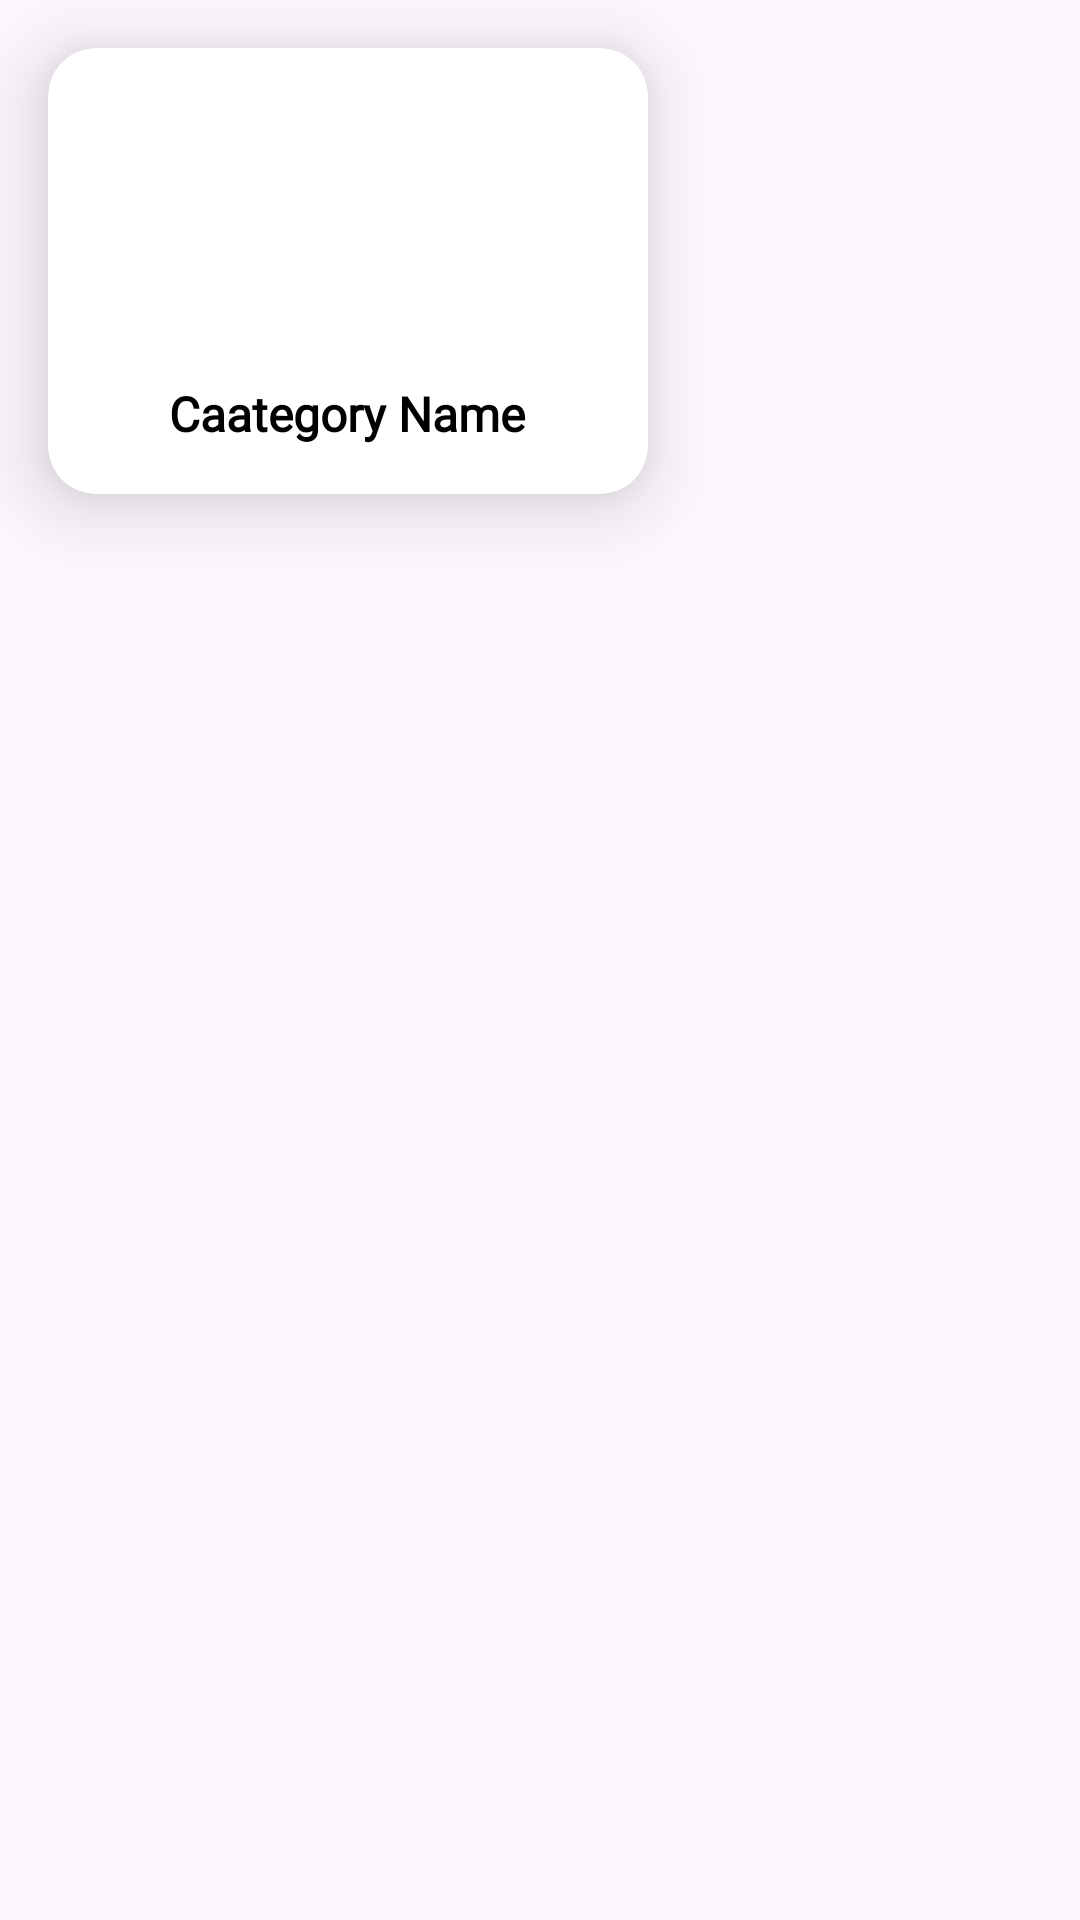

Layout XML and referenced resources for this Android screen:
<!-- AndroidManifest.xml: application theme Theme.HealthSphere -->
<!-- res/layout/rv_get_all_category.xml -->
<?xml version="1.0" encoding="utf-8"?>
<LinearLayout xmlns:android="http://schemas.android.com/apk/res/android"
    android:layout_width="wrap_content"
    android:layout_height="wrap_content"
    xmlns:app="http://schemas.android.com/apk/res-auto"
    android:orientation="vertical">

    <androidx.cardview.widget.CardView
        android:id="@+id/cvCtegoryList"
        android:layout_width="200dp"
        android:layout_height="wrap_content"
        app:cardBackgroundColor="@color/white"
        app:cardElevation="16sp"
        app:cardCornerRadius="16sp"
        android:layout_margin="16sp">

        <LinearLayout
            android:layout_width="match_parent"
            android:layout_height="wrap_content"
            android:orientation="vertical"
            android:gravity="center">

            <ImageView
                android:layout_width="75dp"
                android:layout_height="75dp"
                android:id="@+id/ivCategoryImage"
                android:src="@drawable/category"
                android:layout_marginTop="16sp"/>
            <TextView
                android:layout_width="wrap_content"
                android:layout_height="wrap_content"
                android:id="@+id/tvCategoryName"
                android:text="Caategory Name"
                android:textColor="@color/black"
                android:textSize="16sp"
                android:textStyle="bold"
                android:fontFamily="@font/adamina"
                android:layout_marginTop="20sp"
                android:layout_marginBottom="16sp"/>

        </LinearLayout>

    </androidx.cardview.widget.CardView>

</LinearLayout>
<!-- resources referenced by this layout -->
<resources>
  <color name="black">#FF000000</color>
  <color name="white">#FFFFFFFF</color>
  <style name="Theme.HealthSphere" parent="Base.Theme.HealthSphere" />
  <style name="Base.Theme.HealthSphere" parent="Theme.Material3.DayNight.NoActionBar">
          
          
      </style>
</resources>
